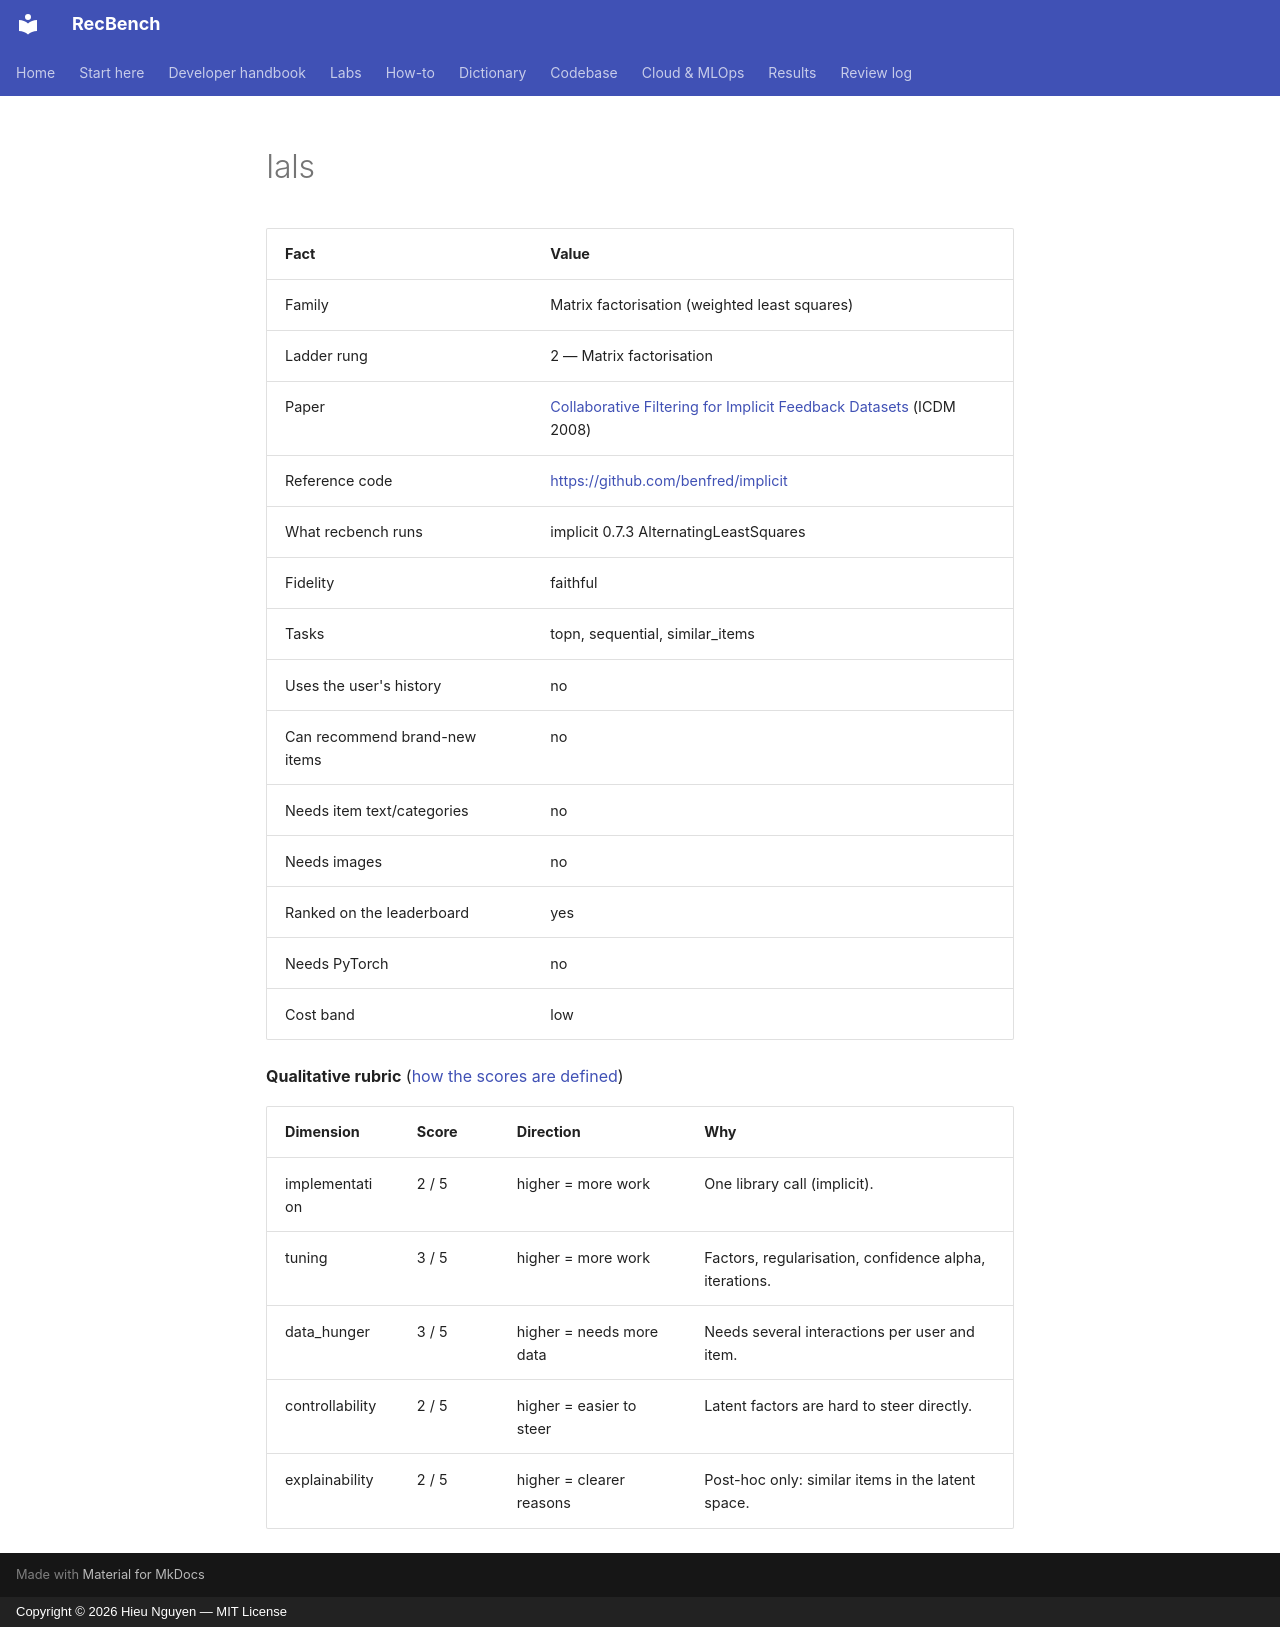

repository: trunghieu11/recbench · page: generated/methods/ials/index.html · generator: mkdocs · copyright: Copyright © 2026 Hieu Nguyen — MIT License

<!-- generated by recbench.dictionary.build from dictionary/catalog.yaml; do not edit -->

| Fact | Value |
|---|---|
| Family | Matrix factorisation (weighted least squares) |
| Ladder rung | 2 — Matrix factorisation |
| Paper | [Collaborative Filtering for Implicit Feedback Datasets](http://yifanhu.net/PUB/cf.pdf) (ICDM 2008) |
| Reference code | [https://github.com/benfred/implicit](https://github.com/benfred/implicit) |
| What recbench runs | implicit 0.7.3 AlternatingLeastSquares |
| Fidelity | faithful |
| Tasks | topn, sequential, similar_items |
| Uses the user's history | no |
| Can recommend brand-new items | no |
| Needs item text/categories | no |
| Needs images | no |
| Ranked on the leaderboard | yes |
| Needs PyTorch | no |
| Cost band | low |

**Qualitative rubric** ([how the scores are defined](../metrics/qualitative-rubric.md))

| Dimension | Score | Direction | Why |
|---|---|---|---|
| implementation | 2 / 5 | higher = more work | One library call (implicit). |
| tuning | 3 / 5 | higher = more work | Factors, regularisation, confidence alpha, iterations. |
| data_hunger | 3 / 5 | higher = needs more data | Needs several interactions per user and item. |
| controllability | 2 / 5 | higher = easier to steer | Latent factors are hard to steer directly. |
| explainability | 2 / 5 | higher = clearer reasons | Post-hoc only: similar items in the latent space. |
